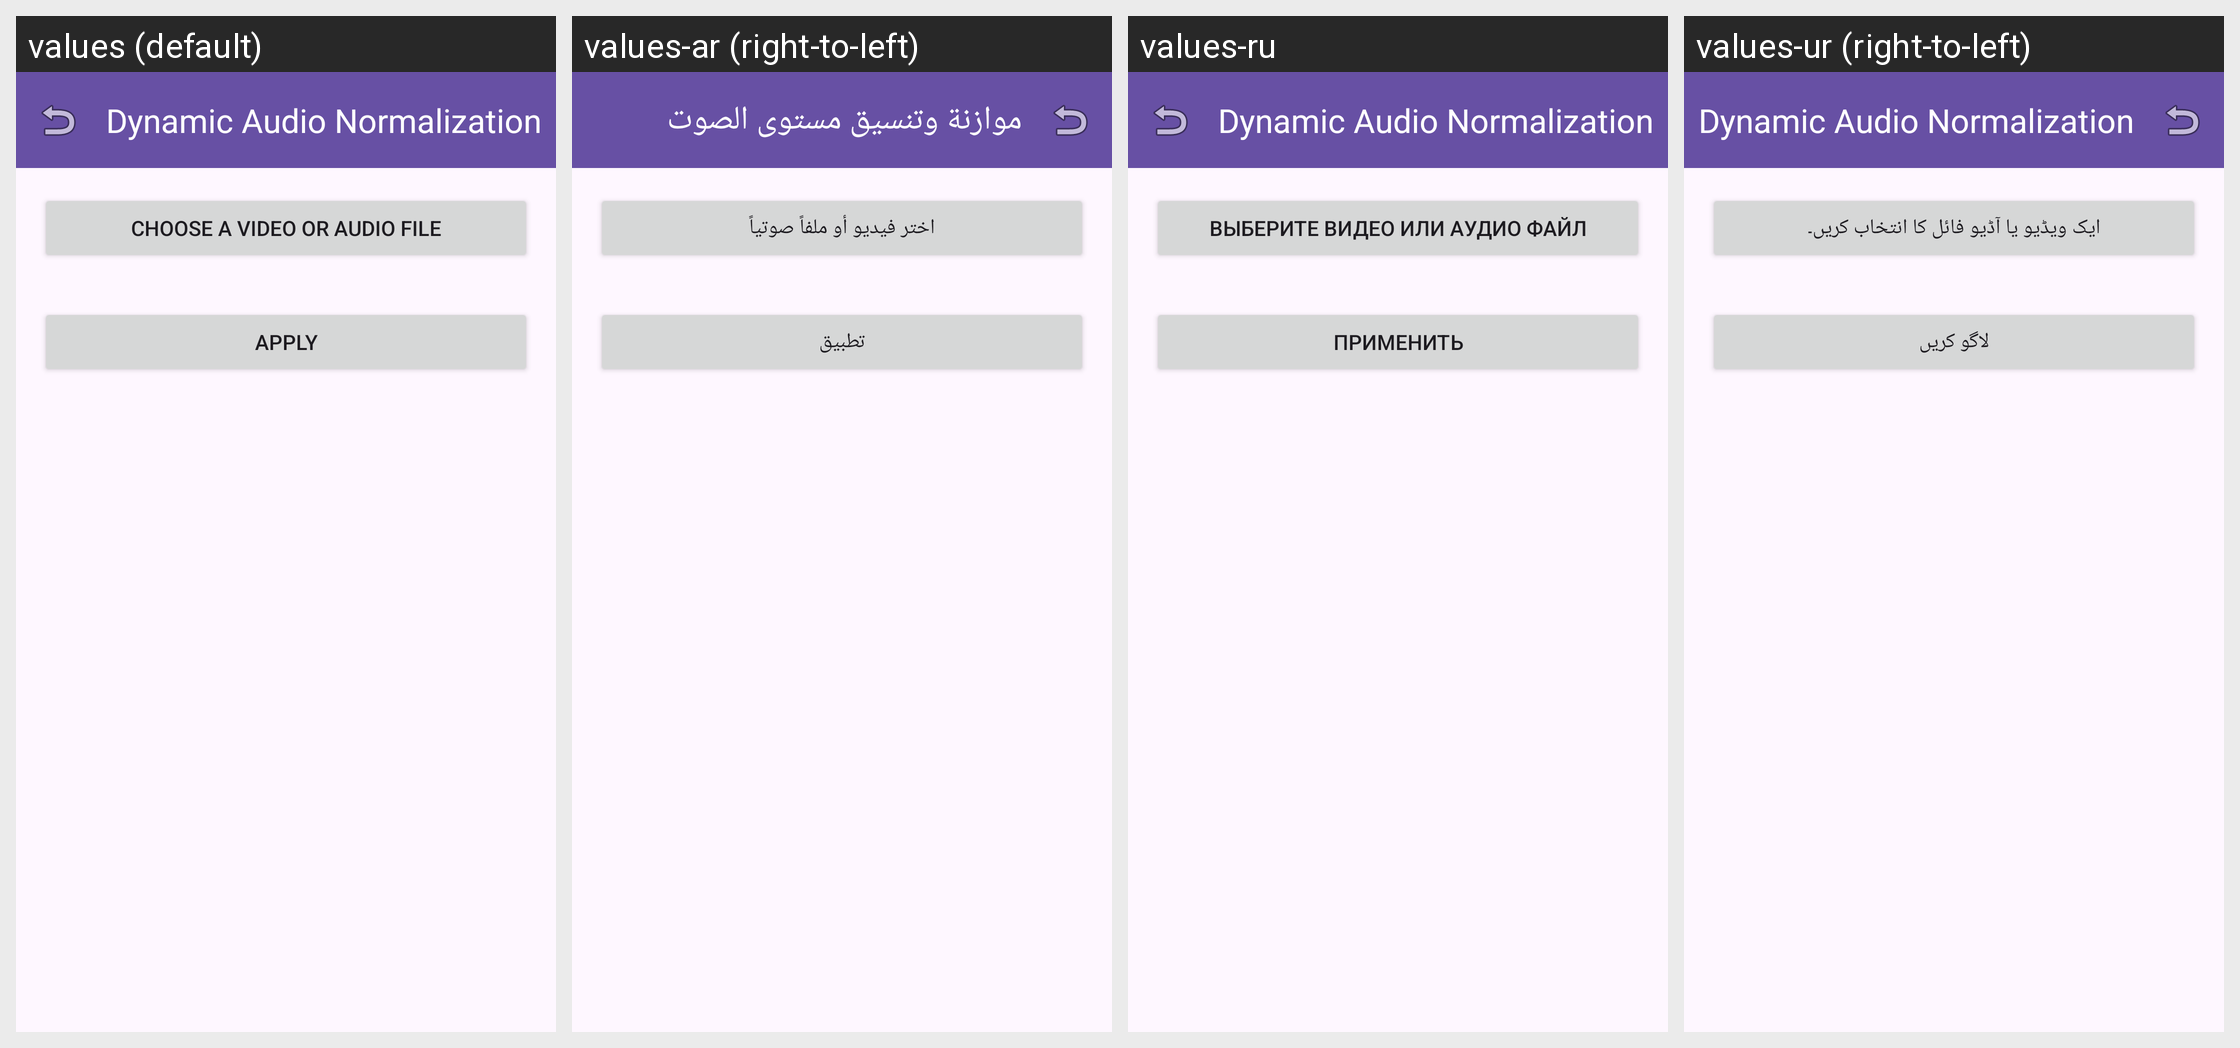

Translations of the strings shown on this Android screen, per locale in the grid:
Android screen res/layout/fragment_audio_normalization.xml rendered under 4 locales, left to right: values (default), values-ar (right-to-left), values-ru, values-ur (right-to-left). Device: Nexus 5 (rendered at 1080×1920; each locale shown at half size, 540×960, under a caption strip naming it); theme Theme.AccessibleVideoEditor.
Other locales in the repository, not shown: values-es, values-fa, values-fr, values-he, values-iw, values-ja, values-tr, values-zh, values-zh-rCN.
Strings drawn on this screen, with the default value and each locale's value (text and hints the layout hard-codes, and strings that could not be matched under every locale, appear in the picture but are not listed):

title_audio_normalization
  values: Dynamic Audio Normalization
  values-ar: موازنة وتنسيق مستوى الصوت
  values-ru: Dynamic Audio Normalization  [not translated; the default value is used]
  values-ur: Dynamic Audio Normalization  [not translated; the default value is used]

string_47
  values: Choose a video or audio file
  values-ar: اختر فيديو أو ملفاً صوتياً
  values-ru: Выберите видео или аудио файл
  values-ur: ایک ویڈیو یا آڈیو فائل کا انتخاب کریں۔

btn_apply
  values: Apply
  values-ar: تطبيق
  values-ru: Применить
  values-ur: لاگو کریں
